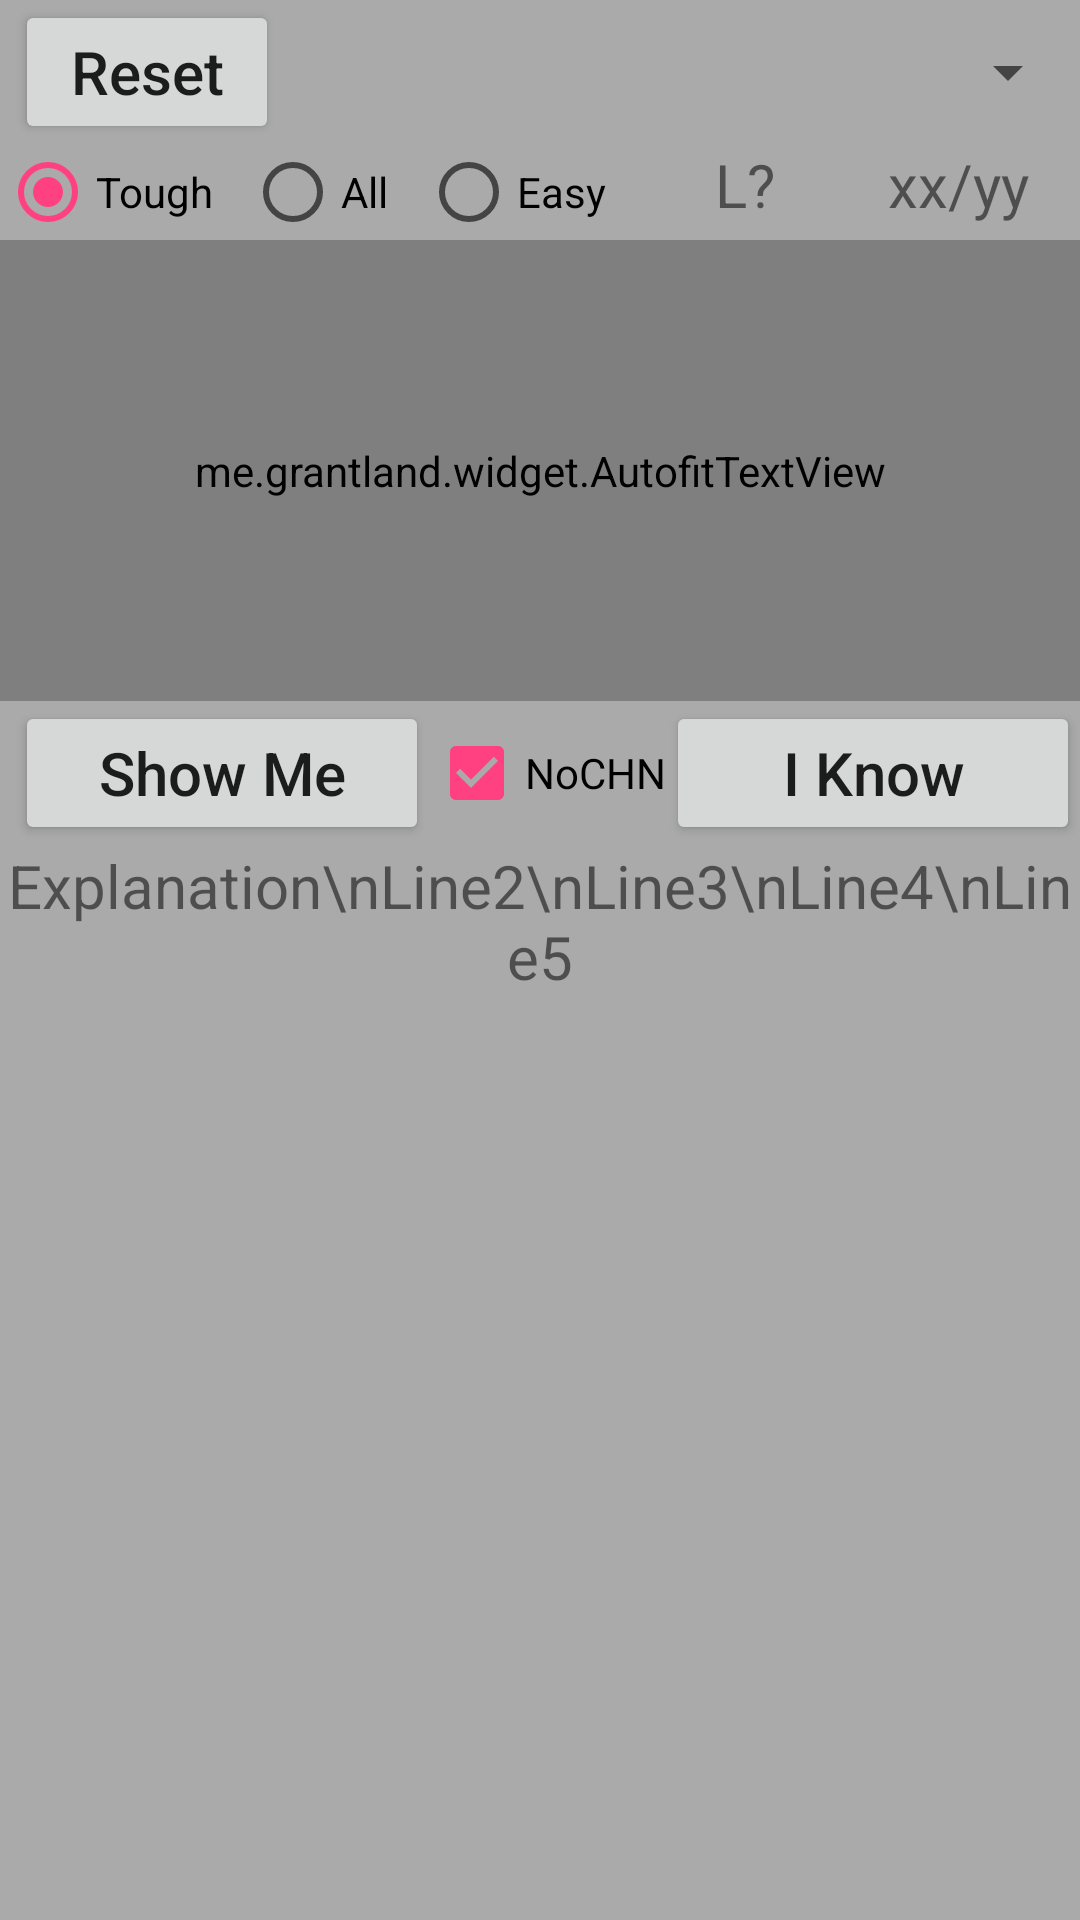

Android layout source for this screen:
<!-- AndroidManifest.xml: application theme AppTheme -->
<!-- res/layout/frag_mem.xml -->
<?xml version="1.0" encoding="utf-8"?>
<android.support.constraint.ConstraintLayout
    xmlns:android="http://schemas.android.com/apk/res/android"
    xmlns:app="http://schemas.android.com/apk/res-auto"
    xmlns:autofit="http://schemas.android.com/tools"
    android:background="@android:color/darker_gray"
    android:layout_width="match_parent"
    android:layout_height="match_parent" >

    <Button
        android:id="@+id/reset_level"
        android:layout_marginLeft="5dp"
        android:layout_width="wrap_content"
        android:layout_height="wrap_content"
        android:textSize="20sp"
        android:text="@string/reset_level"
        android:textAllCaps="false"
        android:layout_marginStart="5dp"
        app:layout_constraintLeft_toLeftOf="parent"
        app:layout_constraintTop_toTopOf="parent"
        app:layout_constraintRight_toLeftOf="@id/item_list"
        app:layout_constraintBottom_toTopOf="@id/chose_level"
        app:layout_constraintVertical_chainStyle="spread" />

    <Spinner
        android:id="@+id/item_list"
        android:layout_width="0dp"
        android:layout_height="0dp"
        android:textAlignment="center"
        android:textSize="20sp"
        android:freezesText="true"
        android:defaultFocusHighlightEnabled="true"
        app:layout_constraintLeft_toRightOf="@id/reset_level"
        app:layout_constraintRight_toRightOf="parent"
        app:layout_constraintBottom_toBottomOf="@id/reset_level"
        app:layout_constraintTop_toTopOf="@id/reset_level" />

    <RadioGroup
        android:id="@+id/chose_level"
        android:layout_width="0dp"
        android:layout_height="wrap_content"
        android:orientation="horizontal"
        android:checkedButton="@id/item_tough"
        android:textSize="20sp"
        android:freezesText="true"
        app:layout_constraintLeft_toLeftOf="parent"
        app:layout_constraintRight_toLeftOf="@+id/item_level"
        app:layout_constraintTop_toBottomOf="@+id/reset_level"
        app:layout_constraintBottom_toTopOf="@id/item_view"
        app:layout_constraintHorizontal_chainStyle="spread_inside"
        app:layout_constraintHorizontal_weight="3" >

        <RadioButton
            android:id="@+id/item_tough"
            android:layout_width="wrap_content"
            android:layout_height="wrap_content"
            android:layout_weight="1"
            android:text="@string/item_tough" />

        <RadioButton
            android:id="@+id/item_all"
            android:layout_width="wrap_content"
            android:layout_height="wrap_content"
            android:layout_weight="1"
            android:text="@string/item_all" />

        <RadioButton
            android:id="@+id/item_easy"
            android:layout_width="wrap_content"
            android:layout_height="wrap_content"
            android:layout_weight="1"
            android:text="@string/item_easy" />
    </RadioGroup>

    <TextView
        android:id="@+id/item_level"
        android:layout_width="0dp"
        android:layout_height="0dp"
        android:textAlignment="center"
        android:textSize="20sp"
        android:text="@string/item_level"
        android:freezesText="true"
        app:layout_constraintTop_toTopOf="@+id/chose_level"
        app:layout_constraintBottom_toBottomOf="@+id/chose_level"
        app:layout_constraintLeft_toRightOf="@+id/chose_level"
        app:layout_constraintRight_toLeftOf="@+id/progress"
        app:layout_constraintHorizontal_weight="1" />

    <TextView
        android:id="@+id/progress"
        android:layout_width="0dp"
        android:layout_height="0dp"
        android:textAlignment="center"
        android:layout_marginRight="5dp"
        android:textSize="20sp"
        android:text="@string/progress"
        android:layout_marginEnd="5dp"
        android:freezesText="true"
        app:layout_constraintTop_toTopOf="@+id/chose_level"
        app:layout_constraintBottom_toBottomOf="@+id/chose_level"
        app:layout_constraintLeft_toRightOf="@+id/item_level"
        app:layout_constraintRight_toRightOf="parent"
        app:layout_constraintHorizontal_weight="1" />

    <me.grantland.widget.AutofitTextView
        android:id="@+id/item_view"
        android:layout_width="0dp"
        android:layout_height="0dp"
        android:gravity="center"
        android:textSize="80sp"
        android:singleLine="true"
        android:maxLines="1"
        autofit:minTextSize="16sp"
        android:text="@string/item_view"
        android:freezesText="true"
        app:layout_constraintLeft_toLeftOf="parent"
        app:layout_constraintRight_toRightOf="parent"
        app:layout_constraintTop_toBottomOf="@id/chose_level"
        app:layout_constraintBottom_toTopOf="@id/show_me"
        app:layout_constraintVertical_weight="3" />

    <Button
        android:id="@+id/show_me"
        android:layout_width="0dp"
        android:layout_height="wrap_content"
        android:layout_marginLeft="5dp"
        android:text="@string/show_me"
        android:textAllCaps="false"
        android:textSize="20sp"
        app:layout_constraintBottom_toTopOf="@id/explanation_view"
        app:layout_constraintLeft_toLeftOf="parent"
        app:layout_constraintRight_toLeftOf="@id/verify"
        app:layout_constraintTop_toBottomOf="@id/item_view"
        app:layout_constraintHorizontal_chainStyle="spread"
        app:layout_constraintHorizontal_weight="1" />

    <CheckBox
        android:id="@+id/verify"
        android:layout_width="wrap_content"
        android:layout_height="wrap_content"
        android:checked="true"
        android:freezesText="true"
        app:layout_constraintLeft_toRightOf="@id/show_me"
        app:layout_constraintRight_toLeftOf="@id/already_know"
        app:layout_constraintBottom_toBottomOf="@id/show_me"
        app:layout_constraintTop_toTopOf="@id/show_me"
        android:text="@string/verify" />

    <Button
        android:id="@+id/already_know"
        android:layout_width="0dp"
        android:layout_height="wrap_content"
        android:text="@string/already_know"
        android:textAllCaps="false"
        android:textSize="20sp"
        app:layout_constraintBottom_toBottomOf="@id/show_me"
        app:layout_constraintLeft_toRightOf="@id/verify"
        app:layout_constraintRight_toRightOf="parent"
        app:layout_constraintTop_toTopOf="@id/show_me"
        app:layout_constraintHorizontal_weight="1" />

    <TextView
        android:id="@+id/explanation_view"
        android:layout_width="0dp"
        android:layout_height="0dp"
        android:singleLine="false"
        android:text="Explanation\nLine2\nLine3\nLine4\nLine5"
        android:textSize="20sp"
        android:freezesText="true"
        android:textAlignment="center"
        app:layout_constraintLeft_toLeftOf="parent"
        app:layout_constraintRight_toRightOf="parent"
        app:layout_constraintTop_toBottomOf="@id/show_me"
        app:layout_constraintBottom_toBottomOf="parent"
        app:layout_constraintVertical_weight="7" />

</android.support.constraint.ConstraintLayout>
<!-- resources referenced by this layout -->
<resources>
  <string name="already_know">I Know</string>
  <string name="item_all">All</string>
  <string name="item_easy">Easy</string>
  <string name="item_level">L?</string>
  <string name="item_tough">Tough</string>
  <string name="item_view">Item name</string>
  <string name="progress">xx/yy</string>
  <string name="reset_level">Reset</string>
  <string name="show_me">Show Me</string>
  <string name="verify">NoCHN</string>
  <style name="AppTheme" parent="Theme.AppCompat.Light.DarkActionBar">
          
          <item name="android:windowActionModeOverlay">true</item>
          <item name="colorPrimary">@color/colorPrimary</item>
          <item name="colorPrimaryDark">@color/colorPrimaryDark</item>
          <item name="colorAccent">@color/colorAccent</item>
      </style>
  <color name="colorPrimary">#3F51B5</color>
  <color name="colorPrimaryDark">#303F9F</color>
  <color name="colorAccent">#FF4081</color>
</resources>
